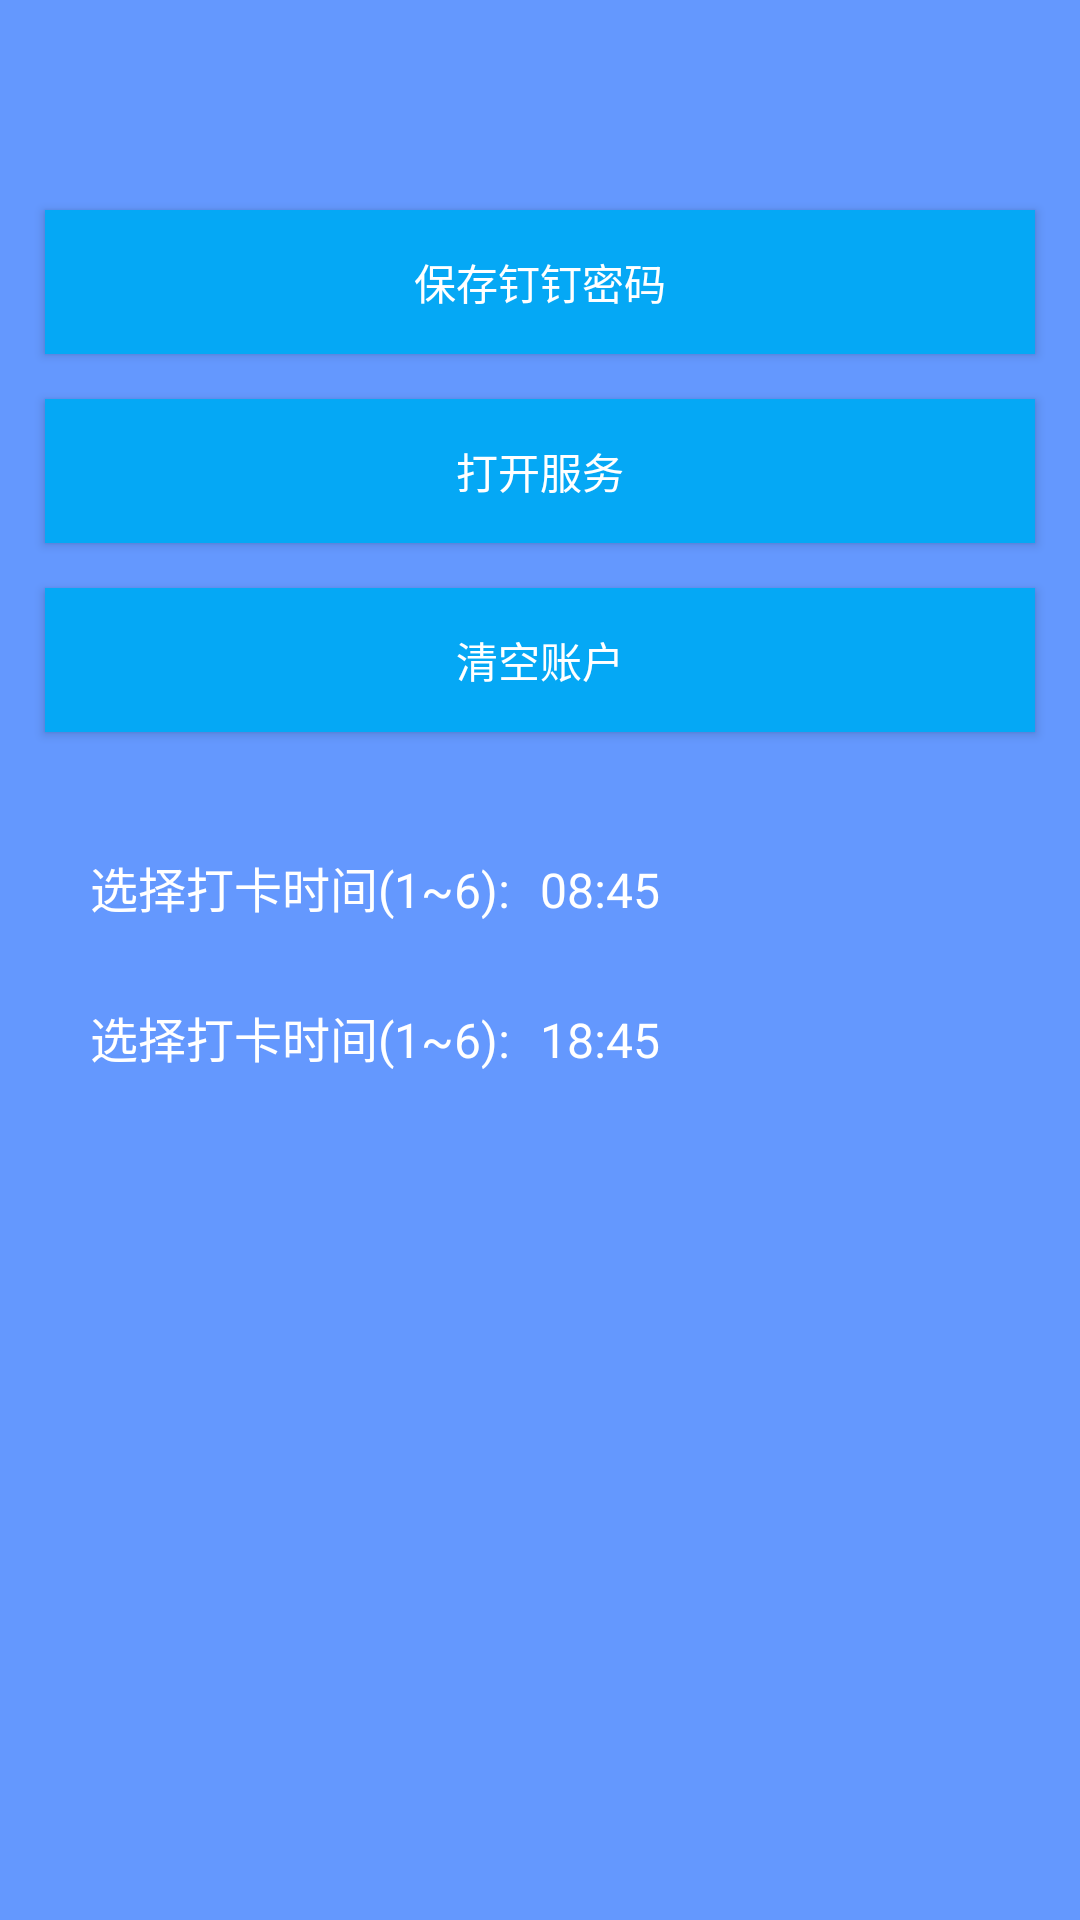

This screen was rendered from an Android layout file. Write that file and the resources it references.
<!-- AndroidManifest.xml: activity theme AppThemeMain -->
<!-- res/layout/activity_main.xml -->
<?xml version="1.0" encoding="utf-8"?>

<LinearLayout
    xmlns:android="http://schemas.android.com/apk/res/android"
    xmlns:tools="http://schemas.android.com/tools"
    android:id="@+id/activity_main"
    android:layout_width="match_parent"
    android:layout_height="match_parent"
    android:background="#6498fe"
    android:orientation="vertical"
    android:paddingTop="20dp"
    >


    <Button
        android:id="@+id/save_password"
        android:layout_width="match_parent"
        android:layout_height="wrap_content"
        android:layout_marginLeft="15dp"
        android:layout_marginRight="15dp"
        android:layout_marginTop="50dp"
        android:background="@color/colorPrimary"
        android:text="保存钉钉密码"
        android:textColor="#ffffff"
        />

    <Button
        android:id="@+id/open_service"
        android:layout_width="match_parent"
        android:layout_height="wrap_content"
        android:layout_marginLeft="15dp"
        android:layout_marginRight="15dp"
        android:layout_marginTop="15dp"
        android:background="@color/colorPrimary"
        android:text="打开服务"
        android:textColor="#ffffff"
        />

    <Button
        android:id="@+id/clear_account"
        android:layout_width="match_parent"
        android:layout_height="wrap_content"
        android:layout_marginLeft="15dp"
        android:layout_marginRight="15dp"
        android:layout_marginTop="15dp"
        android:background="@color/colorPrimary"
        android:text="清空账户"
        android:textColor="#ffffff"
        />

    <LinearLayout
        android:id="@+id/check_time_linearLayout"
        android:layout_width="match_parent"
        android:layout_height="120dp"
        android:layout_marginTop="20dp"
        android:orientation="vertical">

        <LinearLayout
            android:id="@+id/select_check_in_time"
            android:layout_width="match_parent"
            android:layout_height="40dp"
            android:layout_marginTop="10dp"
            android:orientation="horizontal"
            android:paddingLeft="20dp"
            >

            <TextView
                android:layout_width="wrap_content"
                android:layout_height="wrap_content"
                android:layout_marginLeft="10dp"
                android:layout_marginTop="10dp"
                android:text="选择打卡时间(1~6):"
                android:textColor="@android:color/white"
                android:textSize="16sp"
                />

            <TextView
                android:id="@+id/time_textView"
                android:layout_width="wrap_content"
                android:layout_height="wrap_content"
                android:layout_marginLeft="10dp"
                android:layout_marginTop="10dp"
                android:text="08:45"
                android:textColor="@android:color/white"
                android:textSize="16sp"
                />

        </LinearLayout>


        <LinearLayout
            android:id="@+id/n_select_check_in_time"
            android:layout_width="match_parent"
            android:layout_height="40dp"
            android:layout_marginTop="10dp"
            android:orientation="horizontal"
            android:paddingLeft="20dp"
            >

            <TextView
                android:layout_width="wrap_content"
                android:layout_height="wrap_content"
                android:layout_marginLeft="10dp"
                android:layout_marginTop="10dp"
                android:text="选择打卡时间(1~6):"
                android:textColor="@android:color/white"
                android:textSize="16sp"
                />

            <TextView
                android:id="@+id/n_time_textView"
                android:layout_width="wrap_content"
                android:layout_height="wrap_content"
                android:layout_marginLeft="10dp"
                android:layout_marginTop="10dp"
                android:text="18:45"
                android:textColor="@android:color/white"
                android:textSize="16sp"
                />

        </LinearLayout>

    </LinearLayout>

    <FrameLayout
        android:id="@+id/parentGroup_frameLayout"
        android:layout_width="match_parent"
        android:layout_height="match_parent"
        android:visibility="gone"
        >


        <TextView
            android:id="@+id/p_time_textView_"
            android:layout_width="wrap_content"
            android:layout_height="wrap_content"
            android:layout_gravity="center"
            android:text="5:48"
            android:textColor="@android:color/white"
            android:textSize="16sp"
            />

    </FrameLayout>


</LinearLayout>
<!-- resources referenced by this layout -->
<resources>
  <color name="colorPrimary">#05a8f5</color>
  <style name="AppThemeMain" parent="Theme.AppCompat.Light.NoActionBar">
          
          <item name="colorPrimary">@color/colorPrimary</item>
          <item name="colorPrimaryDark">@color/colorPrimaryDark</item>
          <item name="colorAccent">@color/colorAccent</item>
          <item name="android:windowIsTranslucent">true</item>
          <item name="android:windowTranslucentNavigation">true</item>
          <item name="android:windowTranslucentStatus">true</item>
      </style>
  <color name="colorPrimaryDark">#05a8f5</color>
  <color name="colorAccent">#05a8f5</color>
</resources>
